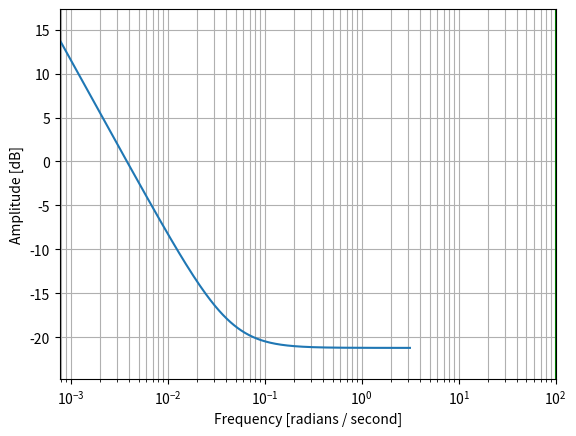

Write Python code to recreate this figure.
#!/usr/bin/env python3
# -*- coding: utf-8 -*-
"""
Created on Wed Oct 19 14:13:29 2022

[redacted]
"""

import numpy as np
from scipy import signal

import matplotlib.pyplot as plt

# N = 4
# b, a = signal.butter(N, 0.1, 'low', analog=False)
# w, h = signal.freqz(b, a)

# #plt.semilogx(w, 20 * np.log10(np.abs(h)), color='silver', ls='dashed')

# b, a = signal.bessel(N, 0.1, 'low', analog=False, norm='phase')

# w, h = signal.freqz(b, a)

# #plt.semilogx(w, 20 * np.log10(np.abs(h)))

khi = np.sqrt(2)/2
bw = 2*np.pi/200

phi0 = bw#*(1/fs)/2

denom = 1 + 2*khi*phi0 + phi0**2

alpha = (4*phi0*khi)/denom # prop
beta = (4*phi0**2)/denom # int

a = [1, -1]
b = [alpha+beta, -alpha]

w, h = signal.freqz(b,a, 4096)

plt.semilogx(w, 20 * np.log10(np.abs(h)))

#plt.title('Bessel filter magnitude response (with Butterworth)')
plt.xlabel('Frequency [radians / second]')
plt.ylabel('Amplitude [dB]')
plt.margins(0, 0.1)
plt.grid(which='both', axis='both')
plt.axvline(100, color='green')  # cutoff frequency

